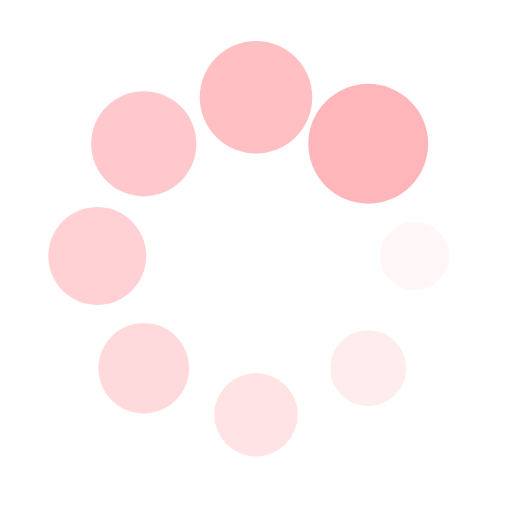
t = 0.00 s
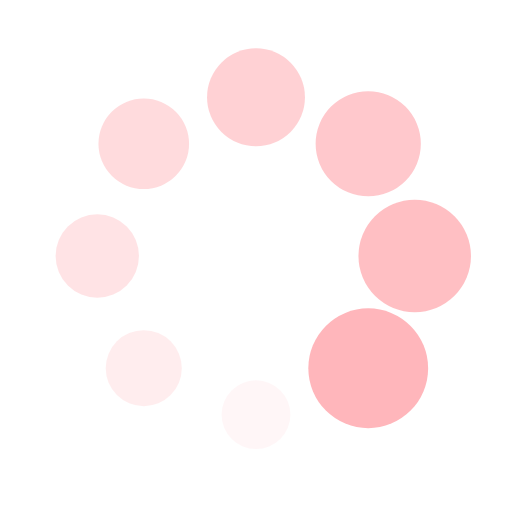
t = 0.41 s
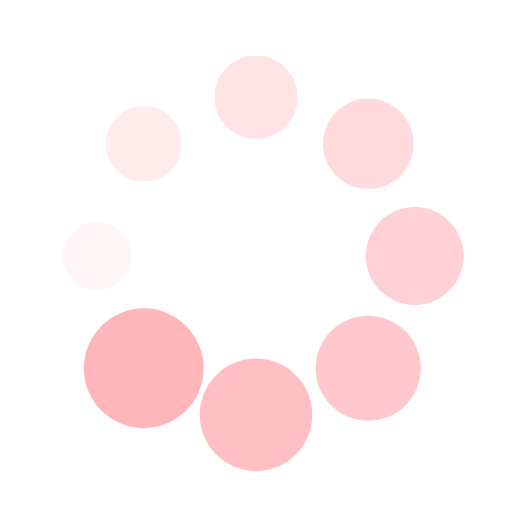
t = 0.82 s
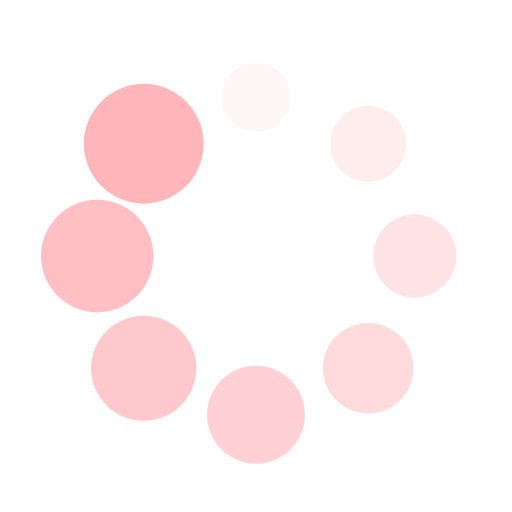
t = 1.23 s

The animated SVG that drew these frames (rendered in a browser with its animation timeline set to each time). Animation: 16 SMIL elements (animate=8,animateTransform=8); one cycle of 1.64 s, repeats indefinitely.

<?xml version="1.0" encoding="utf-8"?>
<svg xmlns="http://www.w3.org/2000/svg" xmlns:xlink="http://www.w3.org/1999/xlink" style="margin: auto; background: none; display: block; shape-rendering: auto;" width="190px" height="190px" viewBox="0 0 100 100" preserveAspectRatio="xMidYMid">
<g transform="translate(81,50)">
<g transform="rotate(0)">
<circle cx="0" cy="0" r="6" fill="#ffb6bb" fill-opacity="1">
  <animateTransform attributeName="transform" type="scale" begin="-1.4344262295081966s" values="1.95 1.95;1 1" keyTimes="0;1" dur="1.639344262295082s" repeatCount="indefinite"></animateTransform>
  <animate attributeName="fill-opacity" keyTimes="0;1" dur="1.639344262295082s" repeatCount="indefinite" values="1;0" begin="-1.4344262295081966s"></animate>
</circle>
</g>
</g><g transform="translate(71.92031021678298,71.92031021678298)">
<g transform="rotate(45)">
<circle cx="0" cy="0" r="6" fill="#ffb6bb" fill-opacity="0.875">
  <animateTransform attributeName="transform" type="scale" begin="-1.2295081967213115s" values="1.95 1.95;1 1" keyTimes="0;1" dur="1.639344262295082s" repeatCount="indefinite"></animateTransform>
  <animate attributeName="fill-opacity" keyTimes="0;1" dur="1.639344262295082s" repeatCount="indefinite" values="1;0" begin="-1.2295081967213115s"></animate>
</circle>
</g>
</g><g transform="translate(50,81)">
<g transform="rotate(90)">
<circle cx="0" cy="0" r="6" fill="#ffb6bb" fill-opacity="0.75">
  <animateTransform attributeName="transform" type="scale" begin="-1.0245901639344261s" values="1.95 1.95;1 1" keyTimes="0;1" dur="1.639344262295082s" repeatCount="indefinite"></animateTransform>
  <animate attributeName="fill-opacity" keyTimes="0;1" dur="1.639344262295082s" repeatCount="indefinite" values="1;0" begin="-1.0245901639344261s"></animate>
</circle>
</g>
</g><g transform="translate(28.079689783217027,71.92031021678298)">
<g transform="rotate(135)">
<circle cx="0" cy="0" r="6" fill="#ffb6bb" fill-opacity="0.625">
  <animateTransform attributeName="transform" type="scale" begin="-0.819672131147541s" values="1.95 1.95;1 1" keyTimes="0;1" dur="1.639344262295082s" repeatCount="indefinite"></animateTransform>
  <animate attributeName="fill-opacity" keyTimes="0;1" dur="1.639344262295082s" repeatCount="indefinite" values="1;0" begin="-0.819672131147541s"></animate>
</circle>
</g>
</g><g transform="translate(19,50.00000000000001)">
<g transform="rotate(180)">
<circle cx="0" cy="0" r="6" fill="#ffb6bb" fill-opacity="0.5">
  <animateTransform attributeName="transform" type="scale" begin="-0.6147540983606558s" values="1.95 1.95;1 1" keyTimes="0;1" dur="1.639344262295082s" repeatCount="indefinite"></animateTransform>
  <animate attributeName="fill-opacity" keyTimes="0;1" dur="1.639344262295082s" repeatCount="indefinite" values="1;0" begin="-0.6147540983606558s"></animate>
</circle>
</g>
</g><g transform="translate(28.07968978321702,28.079689783217027)">
<g transform="rotate(225)">
<circle cx="0" cy="0" r="6" fill="#ffb6bb" fill-opacity="0.375">
  <animateTransform attributeName="transform" type="scale" begin="-0.4098360655737705s" values="1.95 1.95;1 1" keyTimes="0;1" dur="1.639344262295082s" repeatCount="indefinite"></animateTransform>
  <animate attributeName="fill-opacity" keyTimes="0;1" dur="1.639344262295082s" repeatCount="indefinite" values="1;0" begin="-0.4098360655737705s"></animate>
</circle>
</g>
</g><g transform="translate(49.99999999999999,19)">
<g transform="rotate(270)">
<circle cx="0" cy="0" r="6" fill="#ffb6bb" fill-opacity="0.25">
  <animateTransform attributeName="transform" type="scale" begin="-0.20491803278688525s" values="1.95 1.95;1 1" keyTimes="0;1" dur="1.639344262295082s" repeatCount="indefinite"></animateTransform>
  <animate attributeName="fill-opacity" keyTimes="0;1" dur="1.639344262295082s" repeatCount="indefinite" values="1;0" begin="-0.20491803278688525s"></animate>
</circle>
</g>
</g><g transform="translate(71.92031021678297,28.07968978321702)">
<g transform="rotate(315)">
<circle cx="0" cy="0" r="6" fill="#ffb6bb" fill-opacity="0.125">
  <animateTransform attributeName="transform" type="scale" begin="0s" values="1.95 1.95;1 1" keyTimes="0;1" dur="1.639344262295082s" repeatCount="indefinite"></animateTransform>
  <animate attributeName="fill-opacity" keyTimes="0;1" dur="1.639344262295082s" repeatCount="indefinite" values="1;0" begin="0s"></animate>
</circle>
</g>
</g>
<!-- [ldio] generated by https://loading.io/ --></svg>
